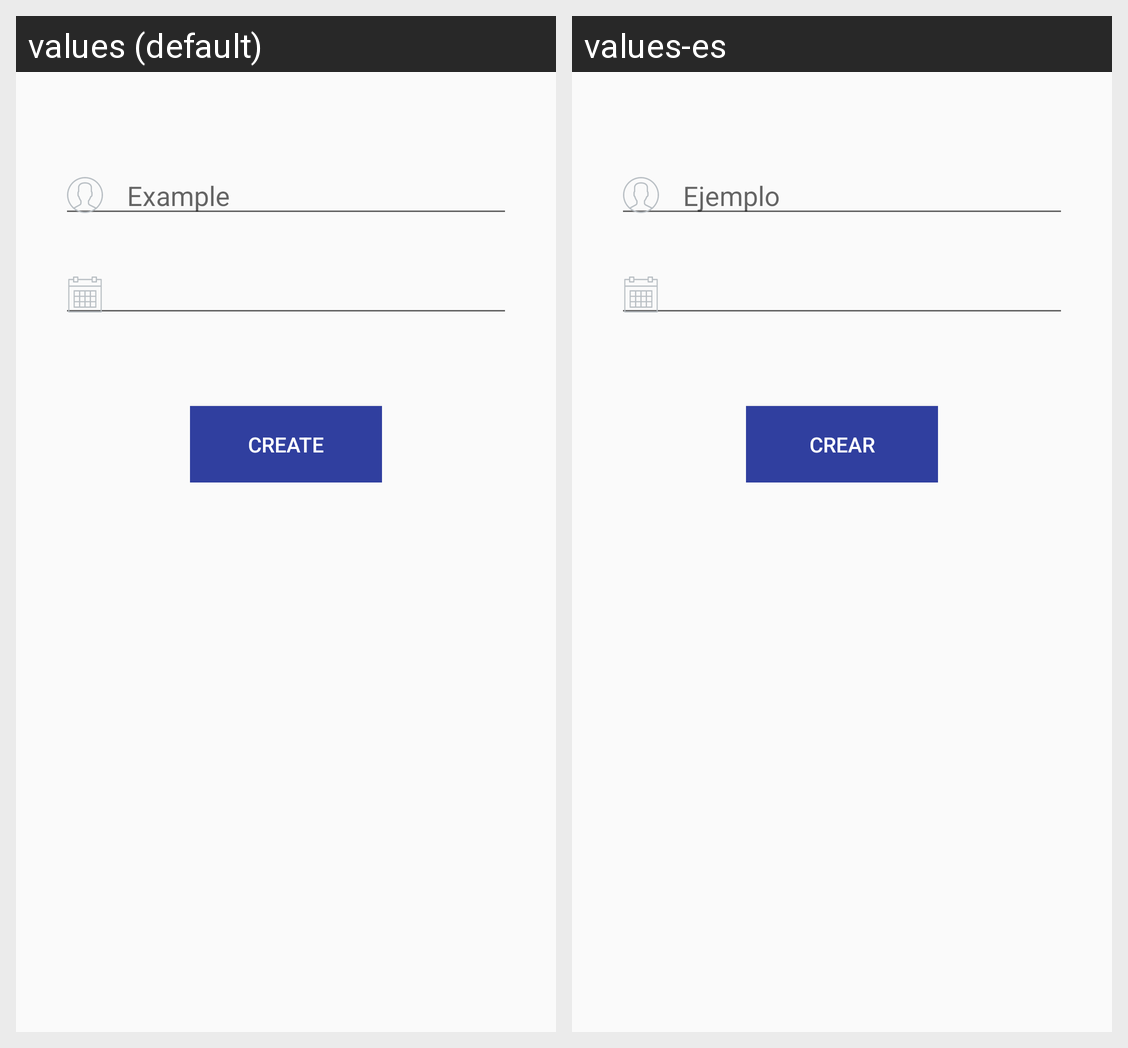

For this localized Android screen grid, give each drawn string resource with its value in every locale shown.
Android screen res/layout/fragment_add.xml rendered under 2 locales, left to right: values (default), values-es. Device: Nexus 5 (rendered at 1080×1920; each locale shown at half size, 540×960, under a caption strip naming it); theme AppTheme.
Strings drawn on this screen, with the default value and each locale's value (text and hints the layout hard-codes, and strings that could not be matched under every locale, appear in the picture but are not listed):

example_user
  values: Example
  values-es: Ejemplo

create
  values: CREATE
  values-es: CREAR
